Run: headless pygame with SDL's dummy video driver; simulated clock (each Clock.tick advances the game by its frame time, no real sleeping); random seed 0; keys injected as events and as key.get_pressed() state; no mouse input.
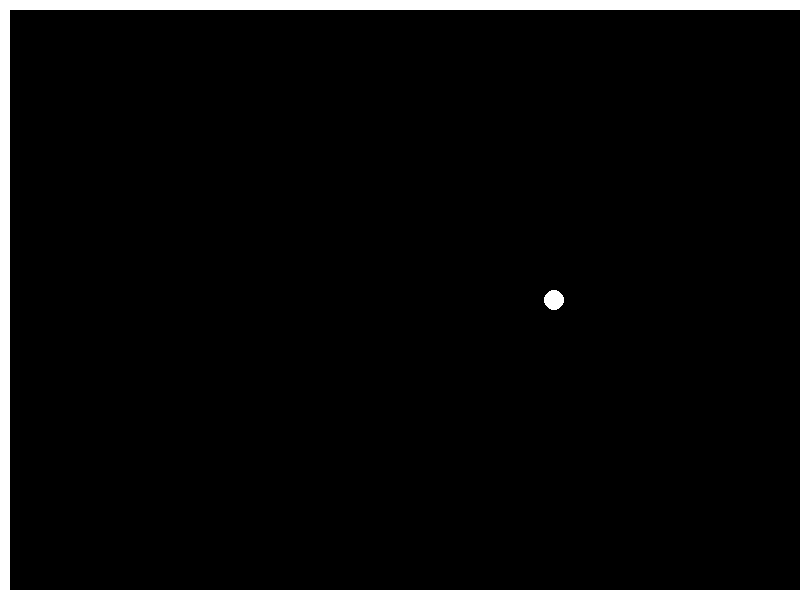
Frame 1 of 4 · flips 1–60 · no input
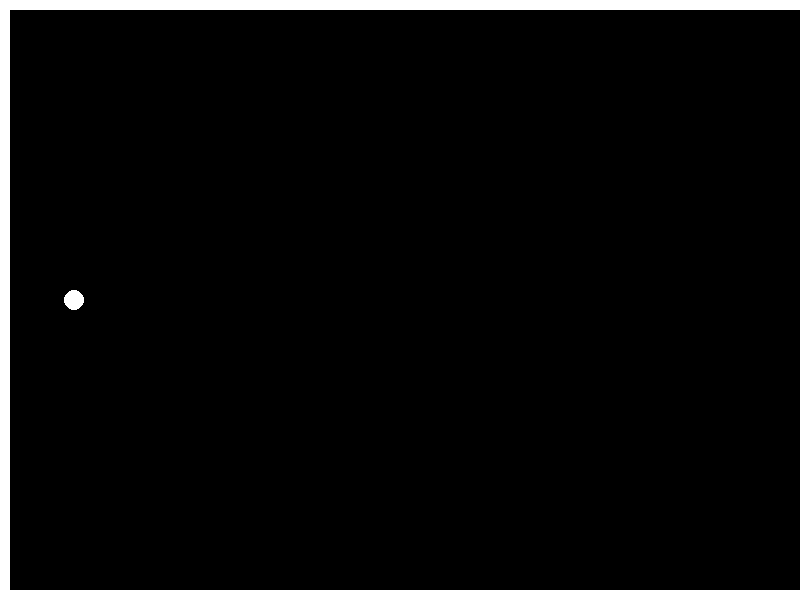
Frame 2 of 4 · flips 61–180 · tapped SPACE, RETURN · held RIGHT (→), D
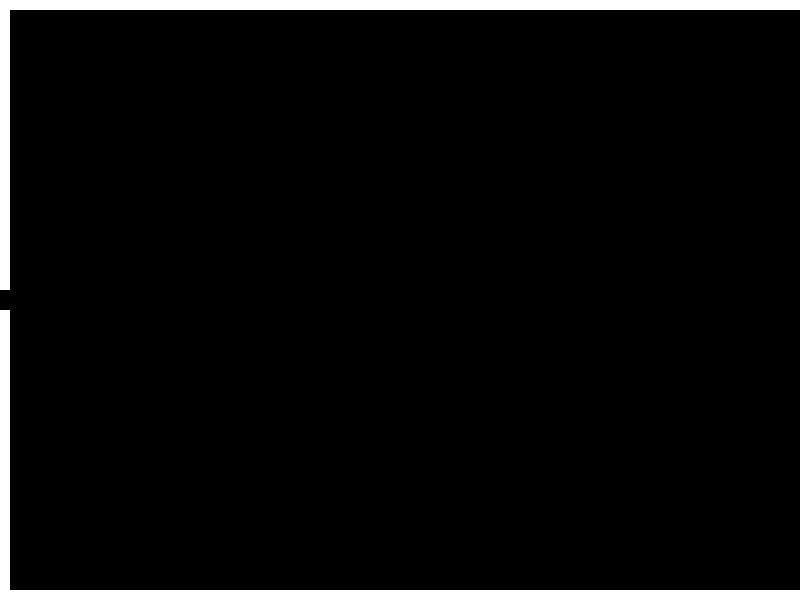
Frame 3 of 4 · flips 181–300 · held DOWN (↓), S
Frame 4 of 4 · flips 301–420 · held LEFT (←), A, UP (↑), W · screen unchanged from frame 3, image omitted

The pygame program that drew these frames:

import pygame

# Initialize Pygame
pygame.init()

# Configuration parameters
BORDER = 10
WIDTH, HEIGHT = 800, 600
VELOCITY = 4

# Ball class definition
class Ball:

    RADIUS = 10

    def __init__(self, x, y, vx, vy):
        self.x = x
        self.y = y
        self.vx = vx
        self.vy = vy

    def show(self, color):
        global screen
        pygame.draw.circle(screen, color, (self.x, self.y), self.RADIUS)

    def update(self):
        self.show(pygame.Color("black"))  # Erase the ball by drawing it in black
        self.x += self.vx
        self.y += self.vy
        self.show(pygame.Color("white"))  # Draw the ball in white

# Initialize the screen
screen = pygame.display.set_mode((WIDTH, HEIGHT))
screen.fill(pygame.Color("black"))

# Set window title
pygame.display.set_caption("The Pong Game")

# Draw borders
pygame.draw.rect(screen, pygame.Color("white"),\
                pygame.Rect(0, 0, WIDTH, BORDER))  # Top border
pygame.draw.rect(screen, pygame.Color("white"),\
                pygame.Rect(0, HEIGHT - BORDER, WIDTH, BORDER))  # Bottom border
pygame.draw.rect(screen, pygame.Color("white"),\
                pygame.Rect(0, 0, BORDER, HEIGHT))  # Left border

# Draw the ball
ball = Ball(WIDTH-Ball.RADIUS, HEIGHT//2, -VELOCITY, 0)
ball.show(pygame.Color("white"))

# Update the display
pygame.display.flip()

# Main loop to keep the window open
while True:
    e = pygame.event.poll()
    if e.type == pygame.QUIT:
        break
    ball.update()
    pygame.display.flip()

pygame.quit()
